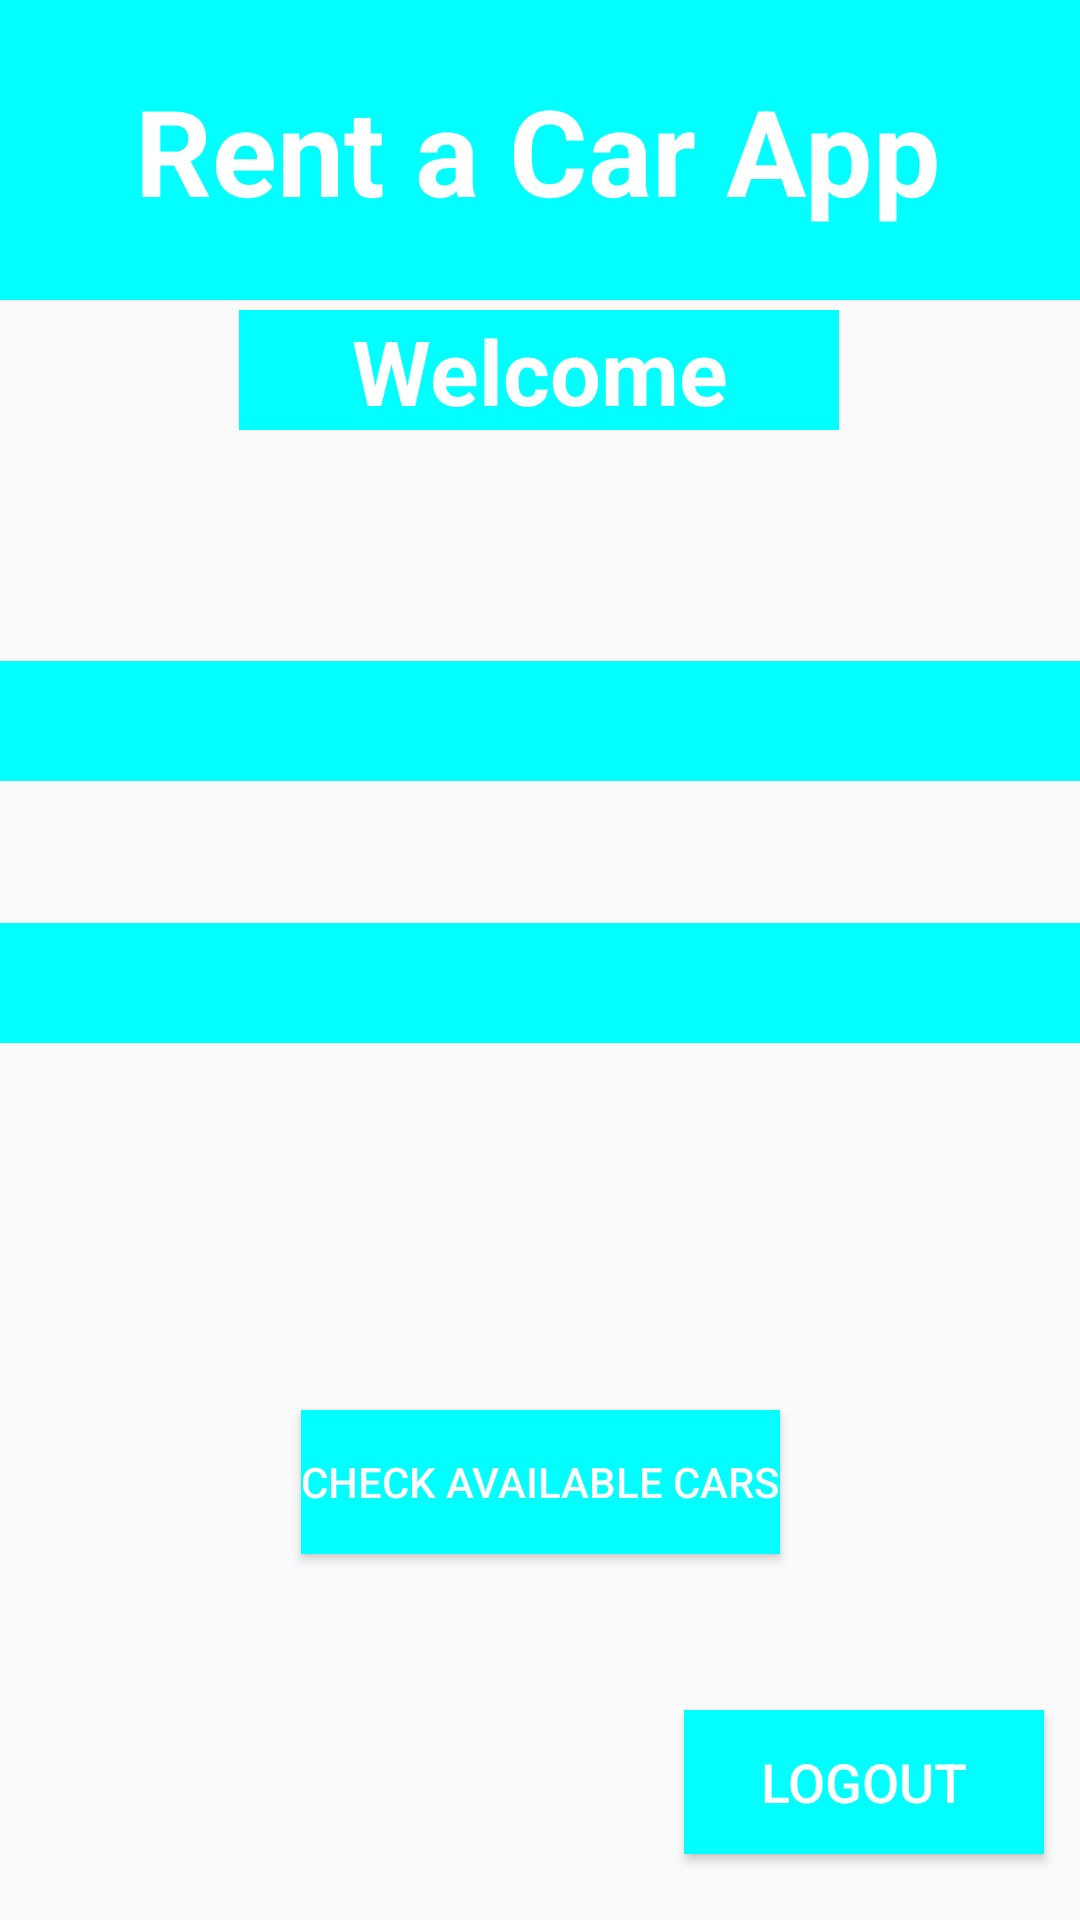

Write the Android layout XML for this screen, with the resource values it uses.
<!-- AndroidManifest.xml: application theme Theme.RentACarApp -->
<!-- res/layout/activity_profile.xml -->
<?xml version="1.0" encoding="utf-8"?>
<androidx.constraintlayout.widget.ConstraintLayout xmlns:android="http://schemas.android.com/apk/res/android"
    xmlns:app="http://schemas.android.com/apk/res-auto"
    xmlns:tools="http://schemas.android.com/tools"
    android:layout_width="match_parent"
    android:layout_height="match_parent"
    tools:context=".ProfileActivity"
    android:id="@+id/MainContent">


    <TextView
        android:id="@+id/banner3"
        android:textStyle="bold"
        android:layout_width="450dp"
        android:layout_height="100dp"
        android:background="@color/aqua"
        android:gravity="center_vertical|center_horizontal"
        android:text="Rent a Car App"
        android:textColor="@color/white"
        android:textSize="40dp"
        app:layout_constraintBottom_toBottomOf="parent"
        app:layout_constraintEnd_toEndOf="parent"
        app:layout_constraintHorizontal_bias="0.512"
        app:layout_constraintStart_toStartOf="parent"
        app:layout_constraintTop_toTopOf="parent"
        app:layout_constraintVertical_bias="0.0" />

    <TextView
        android:id="@+id/textView"
        android:layout_width="200dp"
        android:layout_height="40dp"
        android:background="@color/aqua"
        android:gravity="center_vertical|center_horizontal"
        android:text="Welcome"
        android:textColor="@color/white"
        android:textSize="30dp"
        android:textStyle="bold"
        app:layout_constraintBottom_toBottomOf="parent"
        app:layout_constraintEnd_toEndOf="parent"
        app:layout_constraintHorizontal_bias="0.497"
        app:layout_constraintStart_toStartOf="parent"
        app:layout_constraintTop_toTopOf="parent"
        app:layout_constraintVertical_bias="0.172" />

    <Button
        android:id="@+id/bt_logout"
        android:layout_width="120dp"
        android:layout_height="wrap_content"
        android:background="@color/aqua"
        android:textSize="18dp"
        android:textColor="@color/white"
        android:text="Logout"

        app:layout_constraintBottom_toBottomOf="parent"
        app:layout_constraintEnd_toEndOf="parent"
        app:layout_constraintHorizontal_bias="0.95"
        app:layout_constraintStart_toStartOf="parent"
        app:layout_constraintTop_toTopOf="parent"
        app:layout_constraintVertical_bias="0.963" />

    <TextView
        android:id="@+id/tx_fullnameProfile"
        android:layout_width="450dp"
        android:layout_height="40dp"
        android:background="@color/aqua"
        android:textColor="@color/white"
        android:textSize="30dp"
        android:textStyle="bold"
        android:gravity="center_vertical|center_horizontal"
        app:layout_constraintBottom_toBottomOf="parent"
        app:layout_constraintEnd_toEndOf="parent"
        app:layout_constraintHorizontal_bias="0.141"
        app:layout_constraintStart_toStartOf="parent"
        app:layout_constraintTop_toTopOf="parent"
        app:layout_constraintVertical_bias="0.367" />

    <TextView
        android:id="@+id/tx_emailProfile"
        android:layout_width="450dp"
        android:layout_height="40dp"
        android:background="@color/aqua"
        android:gravity="center_vertical|center_horizontal"
        android:textColor="@color/white"
        android:textSize="20dp"
        android:textStyle="bold"
        app:layout_constraintBottom_toBottomOf="parent"
        app:layout_constraintEnd_toEndOf="parent"
        app:layout_constraintHorizontal_bias="0.142"
        app:layout_constraintStart_toStartOf="parent"
        app:layout_constraintTop_toTopOf="parent"
        app:layout_constraintVertical_bias="0.513" />

    <Button
        android:id="@+id/btn_reservecar"
        android:layout_width="wrap_content"
        android:layout_height="wrap_content"
        android:text="Check available cars"
        app:layout_constraintBottom_toBottomOf="parent"
        android:textColor="@color/white"
        android:background="@color/aqua"
        app:layout_constraintEnd_toEndOf="parent"
        app:layout_constraintStart_toStartOf="parent"
        app:layout_constraintTop_toBottomOf="@+id/tx_emailProfile" />
</androidx.constraintlayout.widget.ConstraintLayout>
<!-- resources referenced by this layout -->
<resources>
  <color name="aqua">#00FFFF</color>
  <color name="white">#FFFFFFFF</color>
  <style name="Theme.RentACarApp" parent="Theme.Design.Light.NoActionBar">
          
          <item name="colorPrimary">@color/purple_500</item>
          <item name="colorPrimaryVariant">@color/purple_700</item>
          <item name="colorOnPrimary">@color/white</item>
          
          <item name="colorSecondary">@color/teal_200</item>
          <item name="colorSecondaryVariant">@color/teal_700</item>
          <item name="colorOnSecondary">@color/black</item>
          
          <item name="android:statusBarColor" tools:targetApi="l">?attr/colorPrimaryVariant</item>
          
      </style>
  <color name="purple_500">#FF6200EE</color>
  <color name="purple_700">#FF3700B3</color>
  <color name="teal_200">#FF03DAC5</color>
  <color name="teal_700">#FF018786</color>
  <color name="black">#FF000000</color>
</resources>
